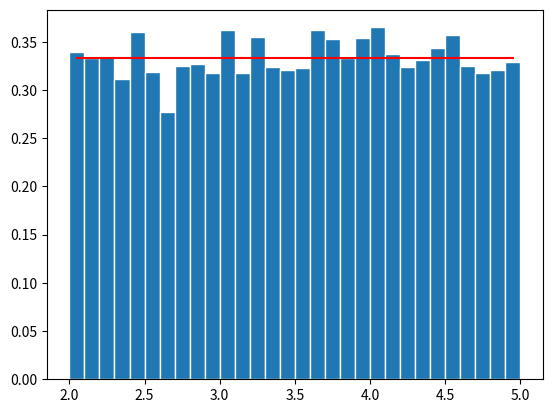

Reproduce this figure in Python.
import numpy as np
import matplotlib.pyplot as plt



def UnifPDF(a,b,x):     
    f=(1/abs(b-a))*np.ones(np.size(x))     
    return f 


a=2.0  
b=5.0 
n=10000

x= np.random.uniform(a,b,n) 

#Create bins and histogram 
nbins=30 # Number of bins 
edgecolor='w'  # Color separating bars in the bargraph
bins=[float(x) for x in np.linspace(a, b,nbins+1)] 
h1, bin_edges = np.histogram(x,bins,density=True) # Define points on the horizontal axis 
be1=bin_edges[0:np.size(bin_edges)-1] 
be2=bin_edges[1:np.size(bin_edges)] 
b1=(be1+be2)/2 
barwidth=b1[1]-b1[0] # Width of bars in the bargraph 
plt.close('all')

# PLOT THE BAR GRAPH 
fig1=plt.figure(1) 
plt.bar(b1,h1, width=barwidth, edgecolor=edgecolor) 

#PLOT THE UNIFORM PDF 
f=UnifPDF(a,b,b1) 
plt.plot(b1,f,'r') 

#CALCULATE THE MEAN AND STANDARD DEVIATION 
mu_x=np.mean(x) 
sig_x=np.std(x) 


print("Mu_x: = ", mu_x)

print("Sig_x: = ", sig_x)